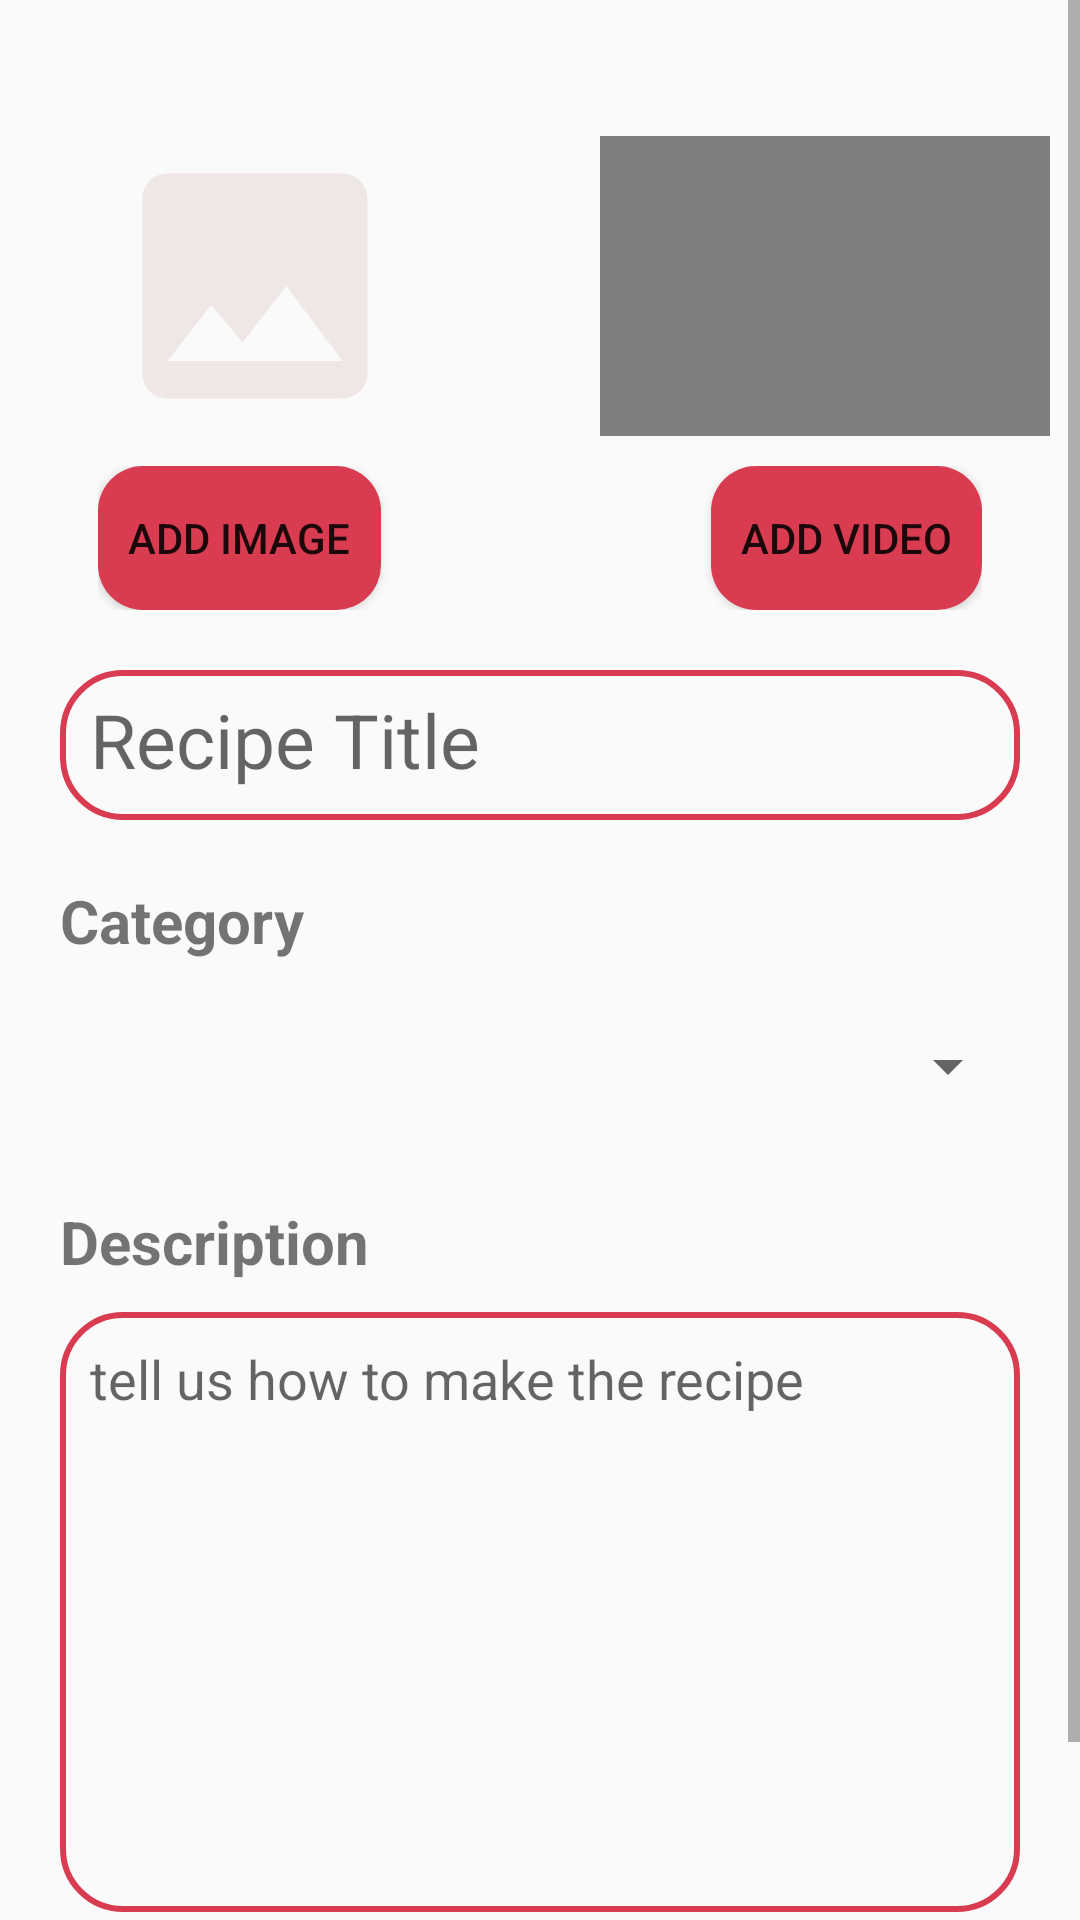

Produce the Android XML layout that renders to this screen, including the resource entries it uses.
<!-- AndroidManifest.xml: application theme Theme.Kussiya -->
<!-- res/layout/activity_recipe_add.xml -->
<?xml version="1.0" encoding="utf-8"?>
    <RelativeLayout
        xmlns:android="http://schemas.android.com/apk/res/android"
        xmlns:tools="http://schemas.android.com/tools"
        xmlns:app="http://schemas.android.com/apk/res-auto"
        android:id="@+id/main"
        android:layout_width="match_parent"
        android:layout_height="match_parent"
        tools:context=".recipe_add">

    <ScrollView
        android:layout_width="match_parent"
        android:layout_height="match_parent"
        tools:layout_editor_absoluteX="70dp"
        tools:layout_editor_absoluteY="-27dp">

        <LinearLayout
            android:layout_width="match_parent"
            android:layout_height="wrap_content"
            android:layout_marginTop="20dp"
            android:orientation="vertical">

            <androidx.constraintlayout.widget.ConstraintLayout
                android:layout_width="match_parent"
                android:layout_height="match_parent">

                <ImageView
                    android:id="@+id/backButton"
                    android:layout_width="35dp"
                    android:layout_height="35dp"
                    android:contentDescription="back"
                    app:layout_constraintBottom_toBottomOf="parent"
                    app:layout_constraintEnd_toEndOf="parent"
                    app:layout_constraintHorizontal_bias="0.04"
                    app:layout_constraintStart_toStartOf="parent"
                    app:layout_constraintTop_toTopOf="parent"
                    app:layout_constraintVertical_bias="0.24000001"
                    app:srcCompat="@drawable/backbutton" />
            </androidx.constraintlayout.widget.ConstraintLayout>

            <LinearLayout
                android:layout_width="wrap_content"
                android:layout_height="wrap_content"
                android:layout_marginTop="-10dp"
                android:layout_gravity="center"
                android:orientation="horizontal">

                <ImageView
                    android:id="@+id/imageView3"
                    android:layout_width="150dp"
                    android:layout_height="100dp"
                    android:layout_marginEnd="20dp"
                    app:srcCompat="@drawable/baseline_image_24" />

                <VideoView
                    android:id="@+id/video"
                    android:layout_width="150dp"
                    android:layout_height="100dp"
                    android:layout_marginStart="20dp"

                    app:srcCompat="@drawable/baseline_image_24" />

            </LinearLayout>
            <LinearLayout
                android:layout_width="wrap_content"
                android:layout_height="wrap_content"
                android:layout_gravity="center_horizontal"
                android:layout_marginTop="10dp">

                <Button
                    android:id="@+id/addbuttonimage"
                    android:layout_width="wrap_content"
                    android:layout_height="wrap_content"

                    android:padding="10dp"
                    android:background="@drawable/bottom_backg"
                    android:text="Add Image" />

                <Button
                    android:id="@+id/addbuttonvideo"
                    android:layout_width="wrap_content"
                    android:layout_height="wrap_content"
                    android:layout_marginStart="110dp"

                    android:padding="10dp"
                    android:background="@drawable/bottom_backg"
                    android:text="Add Video" />

            </LinearLayout>

            <EditText
                android:id="@+id/titleTxt"
                android:layout_width="match_parent"
                android:layout_height="50dp"
                android:layout_marginStart="20dp"
                android:layout_marginTop="20dp"
                android:layout_marginEnd="20dp"
                android:background="@drawable/search_bkg"
                android:hint="Recipe Title"
                android:textSize="25dp"
                android:padding="10dp"
                />

            <TextView
                android:layout_width="wrap_content"
                android:layout_height="wrap_content"
                android:text="Category"
                android:textSize="20dp"
                android:layout_marginTop="20dp"
                android:layout_marginStart="20dp"
                android:textStyle="bold"
                />
            <Spinner
                android:id="@+id/tc_category"
                android:layout_width="match_parent"
                android:layout_height="50dp"
                android:layout_marginTop="10dp"
                android:layout_marginStart="20dp"
                android:layout_marginEnd="20dp"
                android:tag="Select Category"
                />

            <TextView
                android:layout_width="wrap_content"
                android:layout_height="wrap_content"
                android:text="Description"
                android:textSize="20dp"
                android:layout_marginTop="20dp"
                android:layout_marginStart="20dp"
                android:textStyle="bold"
                />

            <EditText
                android:id="@+id/tv_description"
                android:layout_width="match_parent"
                android:layout_height="200dp"
                android:layout_marginStart="20dp"
                android:layout_marginTop="10dp"
                android:layout_marginEnd="20dp"
                android:background="@drawable/search_bkg"
                android:gravity="top|left"
                android:hint="tell us how to make the recipe"
                android:padding="10dp" />

            <Button
                android:id="@+id/upload_recipe_button4"
                android:layout_width="wrap_content"
                android:layout_height="wrap_content"
                android:layout_marginTop="20dp"
                android:text="Save Recipe"
                android:textSize="20dp"
                android:padding="10dp"
                android:background="@drawable/bottom_backg"
                android:layout_gravity="center_horizontal"/>


        </LinearLayout>
    </ScrollView>

    </RelativeLayout>
<!-- resources referenced by this layout -->
<resources>
  <!-- drawable baseline_image_24 (drawable) -->
  <vector xmlns:android="http://schemas.android.com/apk/res/android" android:height="24dp" android:tint="#EFE6E6" android:viewportHeight="24" android:viewportWidth="24" android:width="24dp">
  
      <path android:fillColor="@android:color/white" android:pathData="M21,19V5c0,-1.1 -0.9,-2 -2,-2H5c-1.1,0 -2,0.9 -2,2v14c0,1.1 0.9,2 2,2h14c1.1,0 2,-0.9 2,-2zM8.5,13.5l2.5,3.01L14.5,12l4.5,6H5l3.5,-4.5z"/>
  
  </vector>
  <!-- drawable bottom_backg (drawable) -->
  <?xml version="1.0" encoding="utf-8"?>
  <shape xmlns:android="http://schemas.android.com/apk/res/android"
           android:shape="rectangle">
      <size
          android:height="10dp"/>
  
              <solid
                  android:color="@color/Screen"/>
              <corners
                  android:radius="15dp"/>
  
  
  </shape>
  <!-- drawable search_bkg (drawable) -->
  <?xml version="1.0" encoding="utf-8"?>
  <shape xmlns:android="http://schemas.android.com/apk/res/android"
      android:shape="rectangle">
  
      <corners
          android:radius="20dp"/>
      <stroke android:color="@color/Screen"
          android:width="2dp"/>
  
  
  </shape>
  <style name="Theme.Kussiya" parent="Base.Theme.Kussiya" />
  <color name="Screen">#D93C50</color>
  <style name="Base.Theme.Kussiya" parent="Theme.AppCompat.Light.NoActionBar">
          
          <item name="colorPrimary">@color/lavender</item>
          <item name="colorPrimaryVariant">@color/lavender</item>
          <item name="colorOnPrimary">@color/white</item>
          
          <item name="colorSecondary">@color/teal_200</item>
          <item name="colorSecondaryVariant">@color/teal_700</item>
          <item name="colorOnSecondary">@color/black</item>
          
          <item name="android:statusBarColor">?attr/colorPrimaryVariant</item>
          
      </style>
  <color name="lavender">#8692f7</color>
  <color name="white">#FFFFFFFF</color>
  <color name="teal_200">#FF03DAC5</color>
  <color name="teal_700">#FF018786</color>
  <color name="black">#FF000000</color>
</resources>
